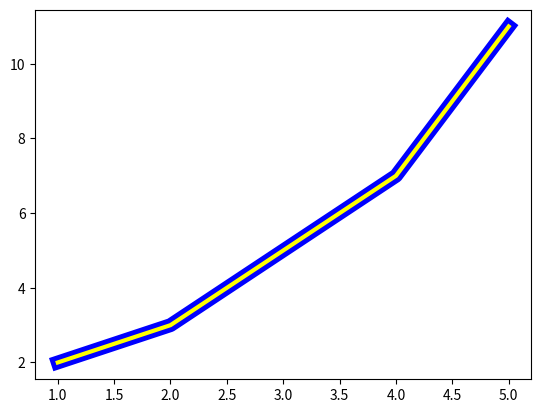

The matplotlib source for this figure:



import matplotlib.pyplot as plt

x = [1, 2, 3, 4, 5]
y = [2, 3, 5, 7, 11]

plt.plot(x,y,color='blue',linewidth=10)
plt.plot(x,y,color='yellow',linewidth=3)


plt.show()














